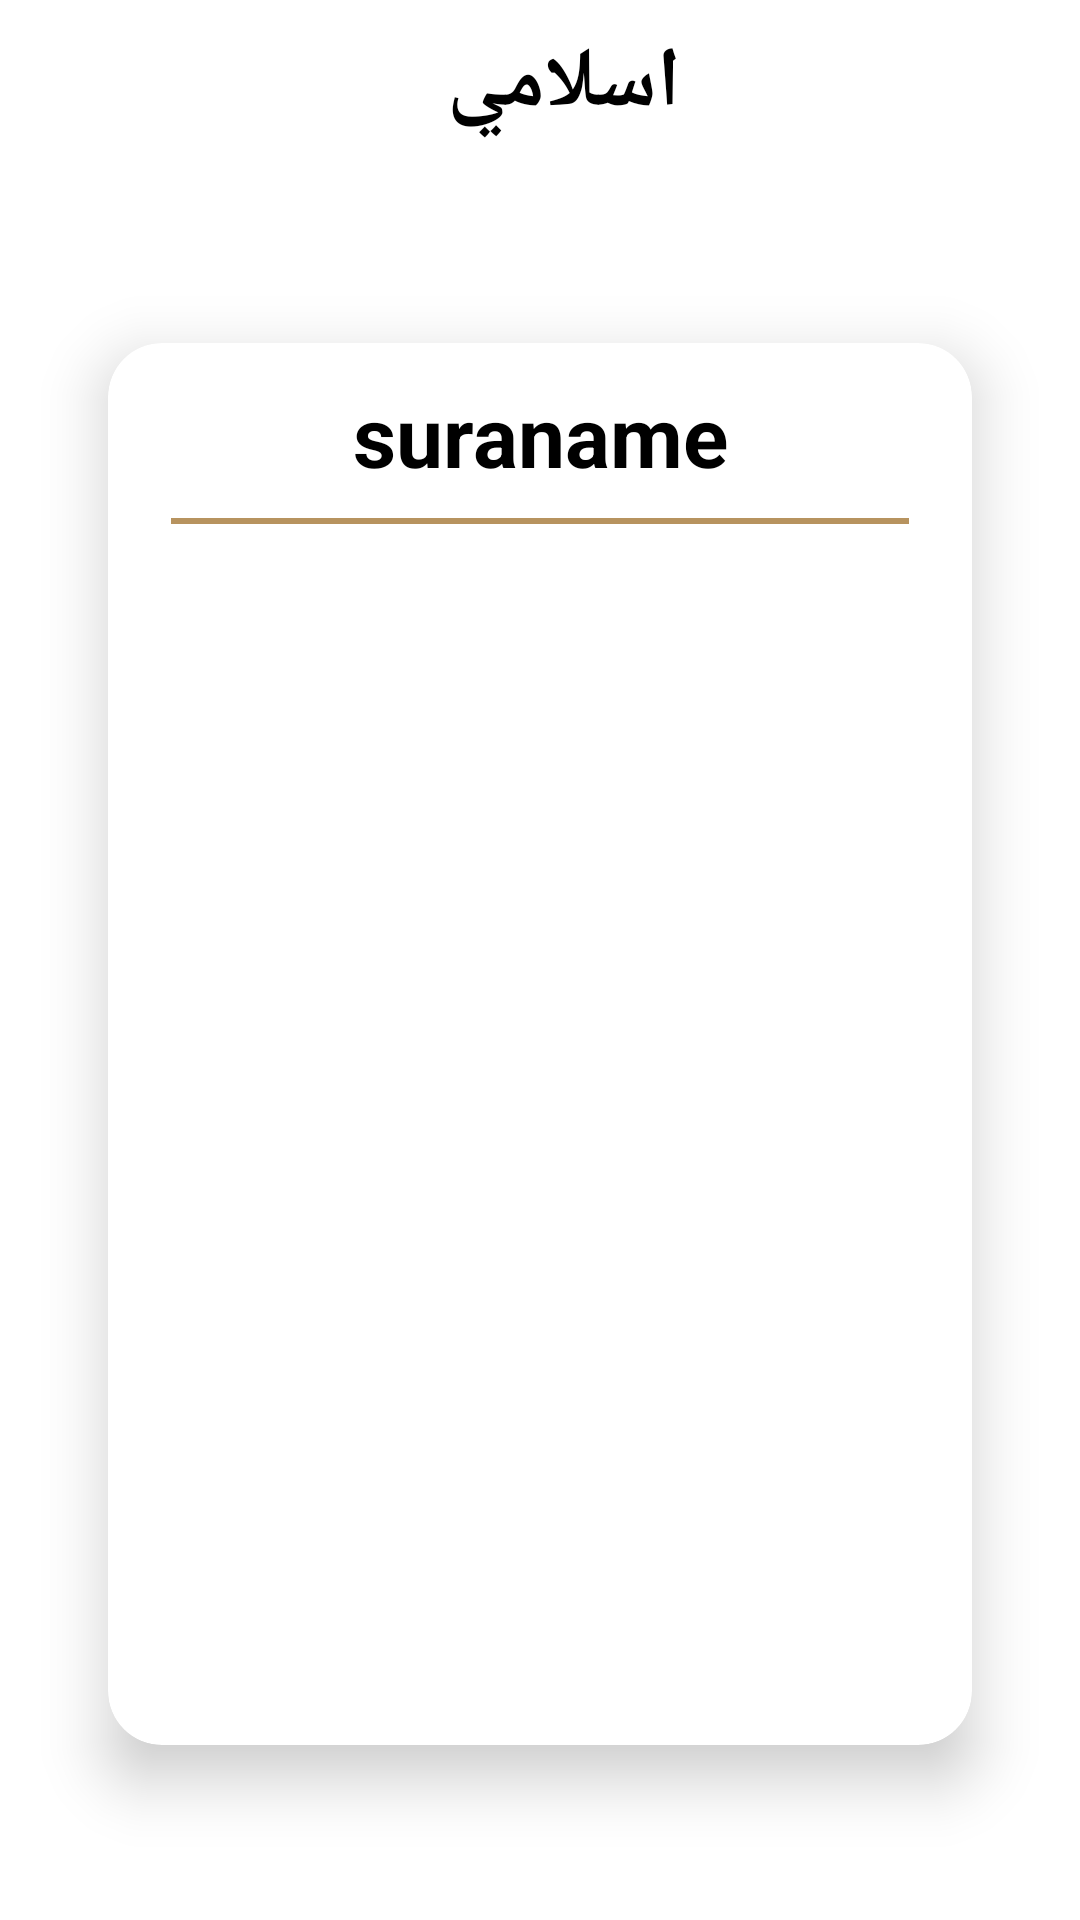

Layout XML and referenced resources for this Android screen:
<!-- AndroidManifest.xml: activity theme noActionBar -->
<!-- res/layout/activity_suar_details.xml -->
<?xml version="1.0" encoding="utf-8"?>
<androidx.coordinatorlayout.widget.CoordinatorLayout xmlns:android="http://schemas.android.com/apk/res/android"
    xmlns:app="http://schemas.android.com/apk/res-auto"
    xmlns:tools="http://schemas.android.com/tools"
    android:layout_width="match_parent"
    android:layout_height="match_parent"
    android:background="@drawable/background"
    tools:context=".home.quran.SuarDetailsActivity">

    <com.google.android.material.appbar.AppBarLayout
        android:layout_width="match_parent"
        android:layout_height="wrap_content"
        android:background="@color/transperent"
        app:elevation="0dp">

        <androidx.appcompat.widget.Toolbar
            android:layout_width="match_parent"
            android:layout_height="wrap_content">

            <androidx.constraintlayout.widget.ConstraintLayout
                android:layout_width="match_parent"
                android:layout_height="wrap_content">

                <ImageView
                    android:id="@+id/back_btn"
                    style="@style/backArrowColor"
                    android:layout_width="wrap_content"
                    android:layout_height="wrap_content"
                    app:layout_constraintBottom_toBottomOf="parent"
                    app:layout_constraintStart_toStartOf="parent"
                    app:layout_constraintTop_toTopOf="parent"
                    app:srcCompat="@drawable/ic_back_arrow" />

                <TextView
                    android:id="@+id/sura_nametv_of_appbar"
                    style="@style/text_color"
                    android:layout_width="wrap_content"
                    android:layout_height="wrap_content"
                    android:text="اسلامي"
                    android:textSize="28sp"
                    android:textStyle="bold"
                    app:layout_constraintEnd_toEndOf="parent"
                    app:layout_constraintStart_toStartOf="parent"
                    app:layout_constraintTop_toTopOf="parent" />


            </androidx.constraintlayout.widget.ConstraintLayout>

        </androidx.appcompat.widget.Toolbar>

    </com.google.android.material.appbar.AppBarLayout>

    <include
        android:id="@+id/content_of_cardview"
        layout="@layout/content_suar_details" />
</androidx.coordinatorlayout.widget.CoordinatorLayout>

    
<!-- res/layout/content_suar_details.xml (included above) -->
<?xml version="1.0" encoding="utf-8"?>
<androidx.constraintlayout.widget.ConstraintLayout xmlns:android="http://schemas.android.com/apk/res/android"
    xmlns:app="http://schemas.android.com/apk/res-auto"
    xmlns:tools="http://schemas.android.com/tools"
    android:layout_width="match_parent"
    android:layout_height="match_parent"
    app:layout_behavior="@string/appbar_scrolling_view_behavior"
    tools:showIn="@layout/activity_suar_details">

    <androidx.cardview.widget.CardView
        android:id="@+id/cardview_for_suar_details_recycler"
        style="@style/cardBackground"
        android:layout_width="0dp"
        android:layout_height="0dp"
        app:cardCornerRadius="18dp"
        app:cardElevation="12dp"
        app:contentPadding="12dp"
        app:layout_constraintBottom_toBottomOf="parent"
        app:layout_constraintEnd_toEndOf="parent"
        app:layout_constraintHeight_percent=".8"
        app:layout_constraintStart_toStartOf="parent"
        app:layout_constraintTop_toTopOf="parent"
        app:layout_constraintWidth_percent=".8">

        <androidx.constraintlayout.widget.ConstraintLayout
            android:layout_width="match_parent"
            android:layout_height="match_parent">

            <TextView
                android:id="@+id/sura_nametv_of_appbar"
                style="@style/contents_color"
                android:layout_width="match_parent"
                android:layout_height="wrap_content"
                android:gravity="center"
                android:text="suraname"
                android:textSize="28sp"
                android:textStyle="bold"
                app:layout_constraintEnd_toEndOf="parent"
                app:layout_constraintStart_toStartOf="parent"
                app:layout_constraintTop_toTopOf="parent" />

            <View
                android:id="@+id/divider"
                style="@style/dividers_color"
                android:layout_width="match_parent"
                android:layout_height="2dp"
                android:layout_margin="9dp"
                app:layout_constraintEnd_toEndOf="parent"
                app:layout_constraintStart_toStartOf="parent"
                app:layout_constraintTop_toBottomOf="@id/sura_nametv_of_appbar" />

            <androidx.recyclerview.widget.RecyclerView
                android:id="@+id/suar_details_recycler"
                android:layout_width="match_parent"
                android:layout_height="0dp"
                android:orientation="vertical"
                app:layoutManager="androidx.recyclerview.widget.LinearLayoutManager"
                app:layout_constraintBottom_toBottomOf="parent"
                app:layout_constraintTop_toBottomOf="@id/divider"
                tools:listitem="@layout/suar_details_item" />
        </androidx.constraintlayout.widget.ConstraintLayout>

    </androidx.cardview.widget.CardView>

</androidx.constraintlayout.widget.ConstraintLayout>
<!-- res/layout/suar_details_item.xml (included above) -->
<?xml version="1.0" encoding="utf-8"?>
<androidx.constraintlayout.widget.ConstraintLayout xmlns:android="http://schemas.android.com/apk/res/android"
    xmlns:app="http://schemas.android.com/apk/res-auto"
    android:layout_width="match_parent"
    android:layout_height="wrap_content">

    <TextView
        android:id="@+id/suar_details_itemtv"
        style="@style/items_style"
        android:layout_width="match_parent"
        android:layout_height="wrap_content"
        android:layout_margin="2dp"
        android:gravity="center"
        android:text="sura details"
        app:layout_constraintBottom_toBottomOf="parent"
        app:layout_constraintTop_toTopOf="parent" />


</androidx.constraintlayout.widget.ConstraintLayout>
<!-- resources referenced by this layout -->
<resources>
  <color name="transperent">#00000000</color>
  <style name="backArrowColor" parent="Theme.MyApplication">
          <item name="android:tint">@color/black</item>
      </style>
  <style name="cardBackground" parent="Theme.MyApplication">
          <item name="cardBackgroundColor">@color/white</item>
      </style>
  <style name="contents_color" parent="Theme.MyApplication">
          <item name="android:textColor">@color/black</item>
      </style>
  <style name="dividers_color" parent="Theme.MyApplication">
          <item name="android:background">@color/ligth_beige</item>
      </style>
  <style name="items_style" parent="Theme.MyApplication">
          <item name="android:textColor">@color/black</item>
          <item name="android:textStyle">bold</item>
          <item name="android:padding">20dp</item>
          <item name="android:textSize">25sp</item>
          <item name="android:layout_margin">28dp</item>
      </style>
  <style name="text_color" parent="Theme.MyApplication">
          <item name="android:textColor">@color/black</item>
      </style>
  <style name="noActionBar" parent="Theme.MyApplication">
          <item name="windowActionBar">false</item>
          <item name="windowNoTitle">true</item>
      </style>
  <style name="Theme.MyApplication" parent="Theme.MaterialComponents.DayNight.DarkActionBar">
          
          <item name="colorPrimary">@color/ligth_beige</item>
          <item name="colorPrimaryVariant">@color/dark_beige</item>
          <item name="colorOnPrimary">@color/black</item>
          
          <item name="colorSecondary">@color/ligth_beige</item>
          <item name="colorSecondaryVariant">@color/dark_beige</item>
          <item name="colorOnSecondary">@color/black</item>
          
          <item name="android:statusBarColor">?attr/colorPrimaryVariant</item>
          
      </style>
  <color name="black">#FF000000</color>
  <color name="white">#FFFFFFFF</color>
  <color name="ligth_beige">#B7935F</color>
  <color name="dark_beige">#705A3B</color>
</resources>
